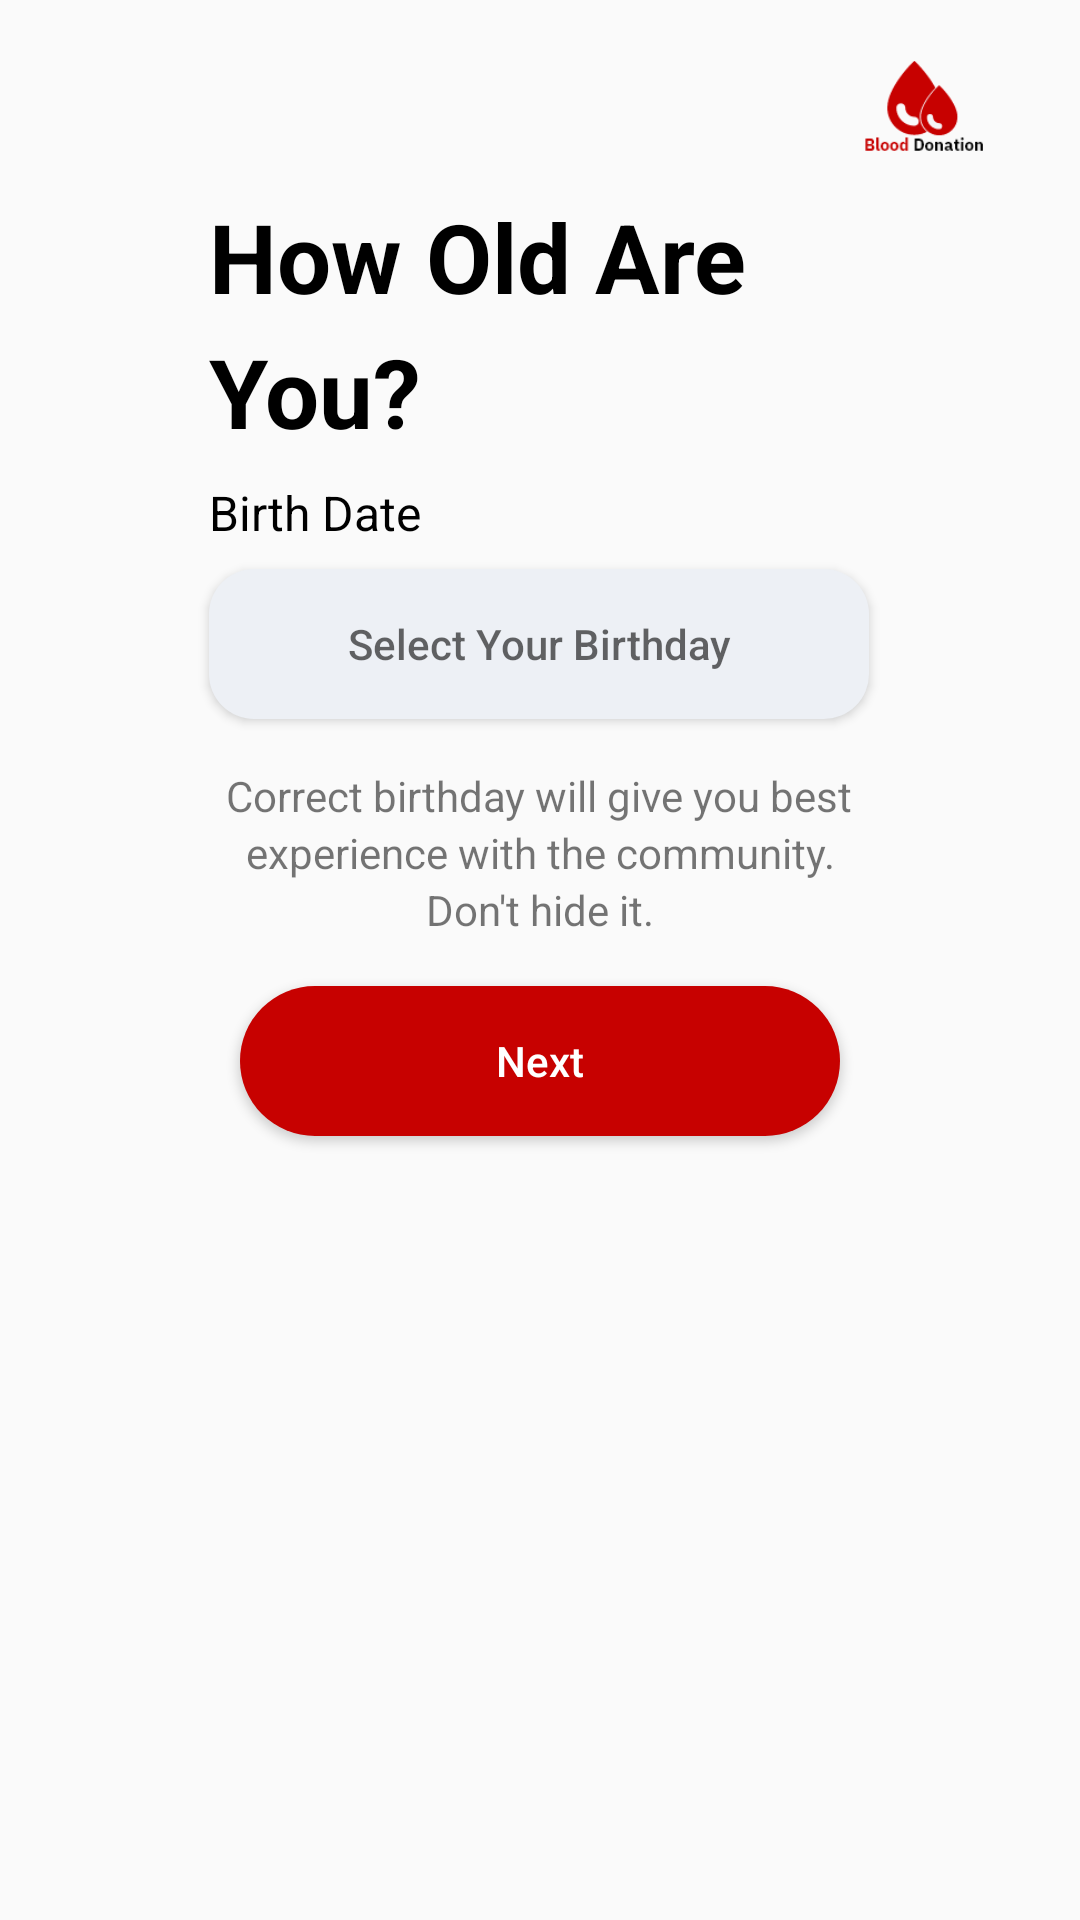

This screen was rendered from an Android layout file. Write that file and the resources it references.
<!-- AndroidManifest.xml: application theme Theme.BloodDonation -->
<!-- res/layout/activity_sign_up7.xml -->
<?xml version="1.0" encoding="utf-8"?>
<LinearLayout xmlns:android="http://schemas.android.com/apk/res/android"
    xmlns:app="http://schemas.android.com/apk/res-auto"
    xmlns:tools="http://schemas.android.com/tools"
    android:layout_width="match_parent"
    android:layout_height="match_parent"
    android:orientation="vertical"
    tools:context=".Activity.SignUpActivity7">

    <androidx.constraintlayout.widget.ConstraintLayout
        android:layout_width="match_parent"
        android:layout_height="match_parent">


        <ImageView
            android:id="@+id/bloodiconimg"
            android:layout_width="40dp"
            android:layout_height="40dp"
            android:layout_marginTop="16dp"
            android:layout_marginEnd="32dp"
            app:layout_constraintEnd_toEndOf="parent"
            app:layout_constraintTop_toTopOf="parent"
            app:srcCompat="@drawable/small_logo" />

        <TextView
            android:id="@+id/textView5"
            android:layout_width="wrap_content"
            android:layout_height="wrap_content"
            android:layout_marginTop="8dp"
            android:text="How Old Are"
            android:textColor="@color/black"
            android:textSize="32sp"
            android:textStyle="bold"
            app:layout_constraintEnd_toEndOf="parent"
            app:layout_constraintHorizontal_bias="0.0"
            app:layout_constraintStart_toStartOf="@+id/emailTextView"
            app:layout_constraintTop_toBottomOf="@+id/bloodiconimg" />


        <TextView
            android:id="@+id/textView6"
            android:layout_width="wrap_content"
            android:layout_height="wrap_content"
            android:layout_marginTop="2dp"
            android:text="You?"
            android:textSize="32sp"
            android:textStyle="bold"
            android:textColor="@color/black"
            app:layout_constraintEnd_toEndOf="@+id/textView5"
            app:layout_constraintHorizontal_bias="0.0"
            app:layout_constraintStart_toStartOf="@+id/emailTextView"
            app:layout_constraintTop_toBottomOf="@+id/textView5" />

        <TextView
            android:id="@+id/emailTextView"
            android:layout_width="wrap_content"
            android:layout_height="wrap_content"
            android:layout_marginTop="8dp"
            android:text="Birth Date"
            android:textColor="@color/black"
            android:textSize="16sp"
            app:layout_constraintEnd_toEndOf="parent"
            app:layout_constraintHorizontal_bias="0.0"
            app:layout_constraintStart_toStartOf="@+id/userEmailET"
            app:layout_constraintTop_toBottomOf="@+id/textView6" />


        <Button
            android:id="@+id/userEmailET"
            android:layout_width="220dp"
            android:layout_height="50dp"
            android:layout_marginTop="8dp"
            android:background="@drawable/login_shape"
            android:ems="10"
            android:onClick="selectBirthDate"
            android:hint="Select Your Birthday"
            android:inputType="text"
            android:textAlignment="center"
            app:layout_constraintEnd_toEndOf="parent"
            app:layout_constraintHorizontal_bias="0.497"
            app:layout_constraintStart_toStartOf="parent"
            app:layout_constraintTop_toBottomOf="@+id/emailTextView" />


        <Button
            android:id="@+id/signUpNextBtn"
            android:layout_width="200dp"
            android:layout_height="50dp"
            android:layout_marginTop="16dp"
            android:background="@drawable/login_button_shape"
            android:backgroundTint="#c70100"
            android:text="Next"
            android:textAllCaps="false"
            android:textColor="@color/white"
            app:layout_constraintEnd_toEndOf="parent"
            app:layout_constraintStart_toStartOf="parent"
            app:layout_constraintTop_toBottomOf="@+id/textView16" />

        <TextView
            android:id="@+id/textView9"
            android:layout_width="wrap_content"
            android:layout_height="wrap_content"
            android:layout_marginTop="16dp"
            android:text="Correct birthday will give you best"
            app:layout_constraintEnd_toEndOf="parent"
            app:layout_constraintHorizontal_bias="0.497"
            app:layout_constraintStart_toStartOf="parent"
            app:layout_constraintTop_toBottomOf="@+id/userEmailET" />

        <TextView
            android:id="@+id/textView15"
            android:layout_width="wrap_content"
            android:layout_height="wrap_content"
            android:text="experience with the community."
            app:layout_constraintEnd_toEndOf="parent"
            app:layout_constraintStart_toStartOf="parent"
            app:layout_constraintTop_toBottomOf="@+id/textView9" />

        <TextView
            android:id="@+id/textView16"
            android:layout_width="wrap_content"
            android:layout_height="wrap_content"
            android:text="Don't hide it."
            app:layout_constraintEnd_toEndOf="parent"
            app:layout_constraintStart_toStartOf="parent"
            app:layout_constraintTop_toBottomOf="@+id/textView15" />
    </androidx.constraintlayout.widget.ConstraintLayout>


</LinearLayout>
<!-- resources referenced by this layout -->
<resources>
  <color name="black">#FF000000</color>
  <color name="white">#FFFFFFFF</color>
  <!-- drawable login_button_shape (drawable) -->
  <?xml version="1.0" encoding="utf-8"?>
  <shape xmlns:android="http://schemas.android.com/apk/res/android"
      android:shape="rectangle">
  
  
      <corners
          android:topRightRadius="80dp"
          android:topLeftRadius="80dp"
          android:bottomRightRadius="80dp"
          android:bottomLeftRadius="80dp" />
  
  
      <solid android:color="#c70100" />
  
  </shape>
  <!-- drawable login_shape (drawable) -->
  <?xml version="1.0" encoding="utf-8"?>
  <shape xmlns:android="http://schemas.android.com/apk/res/android"
      android:shape="rectangle"
      >
  
  
      <corners
          android:topRightRadius="15dp"
          android:topLeftRadius="15dp"
          android:bottomRightRadius="15dp"
          android:bottomLeftRadius="15dp"
  
          />
  
      <solid android:color="#edf0f5" />
  
  
  
  
  </shape>
  <!-- drawable small_logo: png bitmap (drawable-hdpi, 1617 bytes) -->
  <style name="Theme.BloodDonation" parent="Theme.AppCompat.DayNight.NoActionBar">
          
          <item name="colorPrimary">@color/purple_500</item>
          <item name="colorPrimaryVariant">@color/purple_700</item>
          <item name="colorOnPrimary">@color/white</item>
          
          <item name="colorSecondary">@color/teal_200</item>
          <item name="colorSecondaryVariant">@color/teal_700</item>
          <item name="colorOnSecondary">@color/black</item>
          
          <item name="android:statusBarColor" tools:targetApi="l">?attr/colorPrimaryVariant</item>
          
      </style>
  <color name="purple_500">#FF6200EE</color>
  <color name="purple_700">#FF3700B3</color>
  <color name="teal_200">#FF03DAC5</color>
  <color name="teal_700">#FF018786</color>
</resources>
